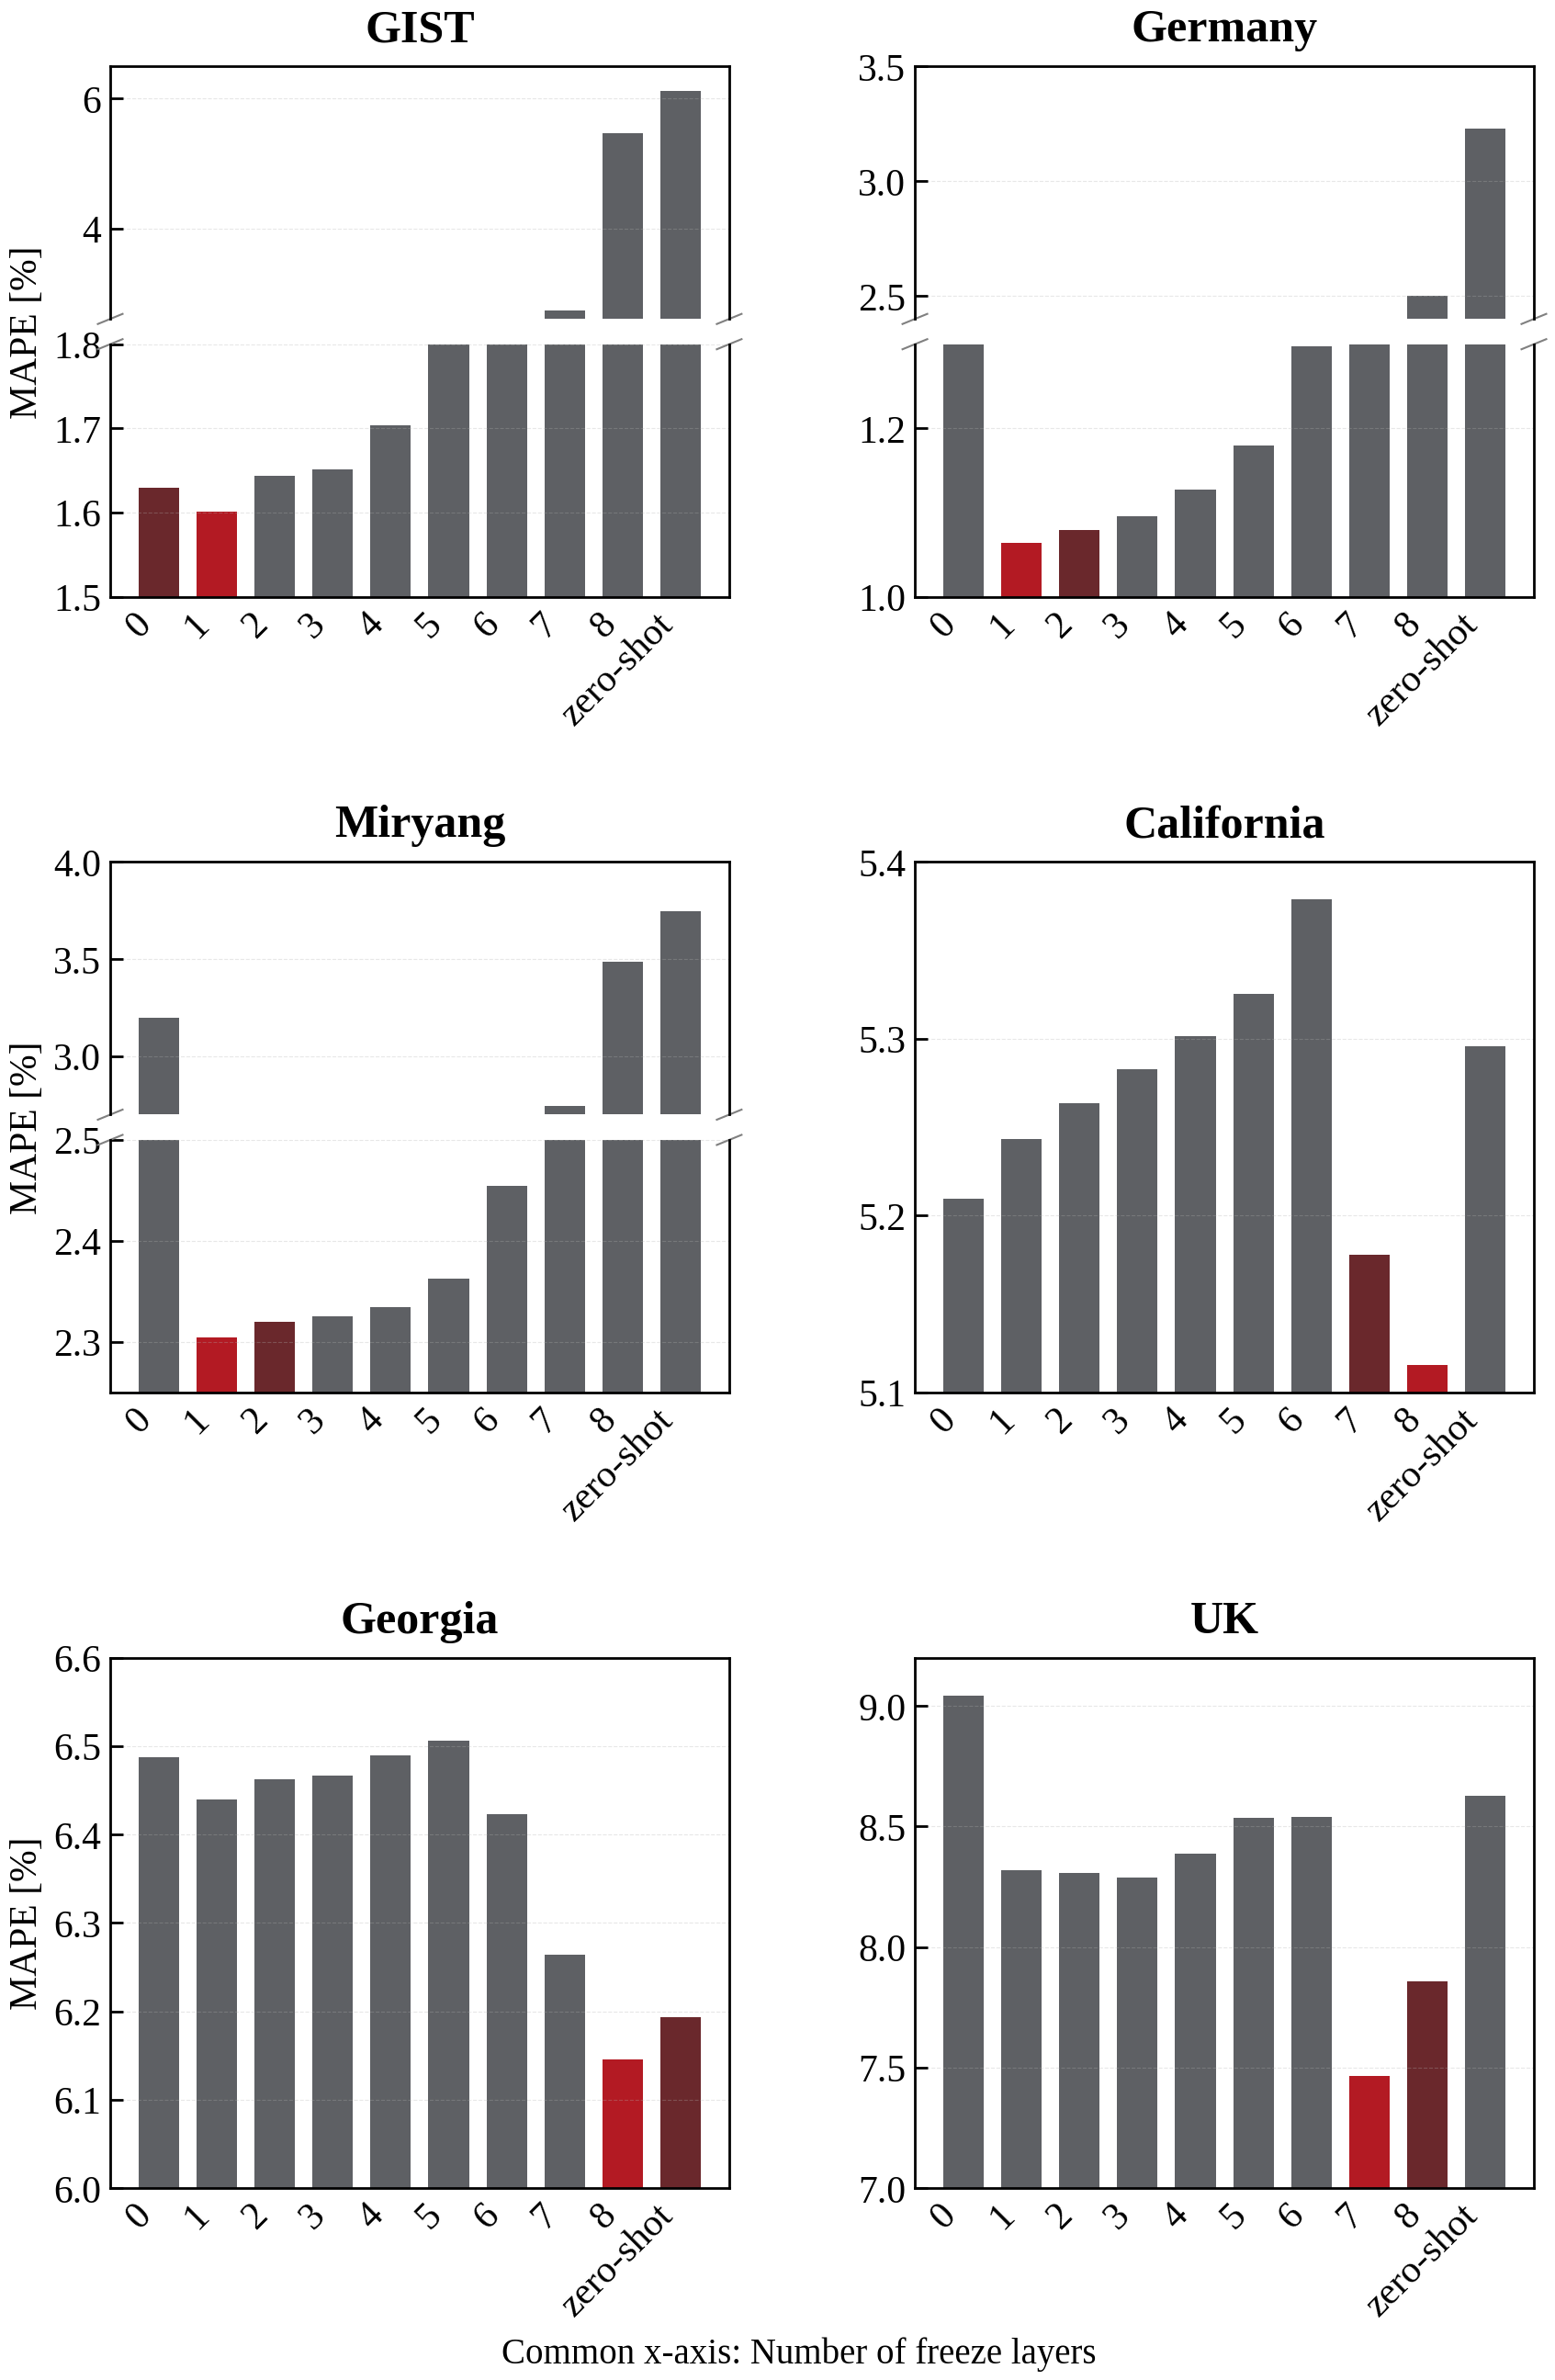

This chart was generated by the following Python code:

# %%
import matplotlib.pyplot as plt
import numpy as np
from matplotlib import gridspec
import matplotlib.colors as mcolors



def get_ylabel_position(fig, ax):
    """
    모든 그래프에서 일관된 y축 레이블 위치를 계산합니다.
    """
    fig.canvas.draw()  # 레이아웃 업데이트
    bbox = ax.get_position()
    # 모든 그래프에서 동일한 절대 위치 사용
    return 0.08, bbox.y0 + bbox.height/2
def create_subplot_with_broken_axis(fig, gs, data, title, break_points, y_ranges, show_ylabel=True):
    """
    서브플롯을 생성하고 필요한 경우 축을 끊어서 표현하는 함수
    
    Parameters:
    - fig: matplotlib figure 객체
    - gs: GridSpec 객체
    - data: 그래프에 표시할 데이터
    - title: 서브플롯 제목
    - break_points: 축을 끊을 지점
    - y_ranges: y축의 범위
    - show_ylabel: y축 레이블 표시 여부
    """
    ax1 = fig.add_subplot(gs[0])
    ax2 = fig.add_subplot(gs[1])
    
    x = np.arange(len(categories))
    width = 0.7
    
    # 최소값을 찾아서 해당 막대만 빨간색으로 표시
    min_idx = np.argmin(data)
    # colors = ['#D3D3D3'] * len(data)  # 기본 색상은 연한 회색
    # colors[min_idx] = '#FF4B4B'  # 최소값은 빨간색
    colors = assign_highlight_colors(data)
    
    # 막대 그래프 그리기
    for i, (value, color) in enumerate(zip(data, colors)):
        ax1.bar(x[i], value, width, color=color)
        ax2.bar(x[i], value, width, color=color)
    
    for spine in ax1.spines.values():
            spine.set_linewidth(2)  # 원하는 굵기로 설정 (예: 2)

    for spine in ax2.spines.values():
            spine.set_linewidth(2)  # 원하는 굵기로 설정 (예: 2)      

    # y축 범위 설정
    ax1.set_ylim(y_ranges[1])
    ax2.set_ylim(y_ranges[0])
    
    # 축이 끊어진 표시 추가
    ax1.spines.bottom.set_visible(False)
    ax2.spines.top.set_visible(False)
    # ax1.xaxis.tick_top()
    ax1.tick_params(labeltop=False, labelbottom=False, top=False, bottom=False)
    ax1.tick_params(direction='in', length=10, width=2, pad=7)
    # 끊어진 부분 표시
    d = 0.02
    kwargs = dict(transform=ax1.transAxes, color='gray', clip_on=False)
    ax1.plot((-d, +d), (-d, +d), **kwargs)
    ax1.plot((1-d, 1+d), (-d, +d), **kwargs)
    
    kwargs.update(transform=ax2.transAxes)
    ax2.plot((-d, +d), (1-d, 1+d), **kwargs)
    ax2.plot((1-d, 1+d), (1-d, 1+d), **kwargs)
    
    # 제목과 레이블 설정
    ax1.set_title(title, pad=20, fontweight='bold')
    
    # y축 레이블 중앙 정렬
    if show_ylabel:
        # fig.canvas.draw()
        # x_pos, y_pos = get_ylabel_position(fig, ax2)
        x_pos, y_pos = calculate_mape_position(fig, [ax1, ax2])
        fig.text(x_pos, y_pos, 'MAPE [%]', rotation=90, va='center')

        # ax1_pos = ax1.get_position()
        # ax2_pos = ax2.get_position()
        # ylabel_x = ax2_pos.x0 - 0.04
        # ylabel_y = (ax1_pos.y0 + ax1_pos.y1 + ax2_pos.y0 + ax2_pos.y1) / 4
        # fig.text(ylabel_x, ylabel_y, 'MAPE', rotation=90, va='center')
    
    # x축 설정
    ax2.set_xticks(x)
    ax2.tick_params(axis='x', which='both', bottom=False, top=False)
    ax2.set_xticklabels(categories, rotation=45, ha='right')
    ax2.tick_params(direction='in', length=10, width=2, pad=7)
    # 그리드 추가
    ax1.yaxis.grid(True, linestyle='--', alpha=0.3, zorder=0)
    ax2.yaxis.grid(True, linestyle='--', alpha=0.3, zorder=0)
    
    # # 불필요한 테두리 제거
    # ax1.spines['top'].set_visible(False)
    # ax1.spines['right'].set_visible(False)
    # ax2.spines['right'].set_visible(False)

def calculate_mape_position(fig, axes):
    """
    MAPE 레이블의 적절한 위치를 계산합니다.
    
    Parameters:
    - fig: matplotlib figure 객체
    - axes: 하나의 축 또는 두 개의 축(끊어진 그래프의 경우) 리스트
    
    Returns:
    - x_pos: MAPE 레이블의 x 좌표
    - y_pos: MAPE 레이블의 y 좌표
    """
    fig.canvas.draw()  # 레이아웃 업데이트를 위해 필요
    
    if isinstance(axes, list):  # 끊어진 그래프의 경우
        ax1, ax2 = axes
        bbox1 = ax1.get_position()
        bbox2 = ax2.get_position()
        # y 위치는 두 축의 중간점
        y_pos = (bbox1.y0 + bbox1.y1 + bbox2.y0 + bbox2.y1) / 4
    else:  # 일반 그래프의 경우
        bbox = axes.get_position()
        # y 위치는 축의 중간점
        y_pos = bbox.y0 + bbox.height / 2
    
    # 모든 그래프에 대해 동일한 x 위치 사용
    x_pos = 0.07  # 이 값은 필요에 따라 조정 가능
    
    return x_pos, y_pos

def assign_highlight_colors(data):
    """
    데이터에서 가장 낮은 값과 두 번째로 낮은 값을 찾아 색상을 할당합니다.
    
    Parameters:
    - data: 수치 데이터 리스트
    
    Returns:
    - colors: 각 데이터 포인트에 대한 색상 리스트
    """
    # 데이터를 정렬하여 가장 작은 값과 두 번째로 작은 값의 인덱스를 찾습니다
    sorted_indices = np.argsort(data)
    min_idx = sorted_indices[0]
    second_min_idx = sorted_indices[1]
    
    # 기본 색상은 매우 연한 회색
    colors = ['#5E6064'] * len(data)  
    # 두 번째로 작은 값은 연한 파란색
    colors[second_min_idx] = '#6A282C' #'#ADBED3' #'#90CAF9'  
    # 가장 작은 값은 진한 파란색
    colors[min_idx] = '#B31A23'#'#103B58' #'#2196F3'  
    
    return colors
# 데이터 정의
categories = ['0', '1', '2', '3', '4', '5', '6', '7', '8', 'zero-shot']
data = {
    'GIST': [1.6293, 1.6008, 1.6438, 1.6514, 1.7037, 1.8012, 2.0653, 2.7289, 5.4627, 6.127],
    'Germany': [1.466, 1.0643, 1.0794, 1.0956, 1.1274, 1.1795, 1.298, 1.5509, 2.4999, 3.2284],
    'Miryang': [3.1986, 2.3044, 2.3204, 2.3256, 2.3348, 2.3628, 2.4544, 2.7459, 3.4867, 3.7475],
    'California': [5.2096, 5.2434, 5.2638, 5.2827, 5.3013, 5.3254, 5.3791, 5.1777, 5.1154, 5.2956],
    'Georgia': [6.4877, 6.4395, 6.463, 6.4671, 6.49, 6.506, 6.4227, 6.2644, 6.1461, 6.1932],
    'UK': [9.0415, 8.3173, 8.308, 8.2876, 8.3863, 8.5353, 8.5398, 7.4664, 7.8598, 8.6286]
}

# 그래프 설정
plot_settings = {
    'GIST': {
        'break_points': [1.8, 2.6],
        'y_ranges': [(1.5, 1.8), (2.6, 6.5)]
    },
    'Germany': {
        'break_points': [1.3, 2.4],
        'y_ranges': [(1.0, 1.3), (2.4, 3.5)]
    },
    'Miryang': {
        'break_points': [2.5, 2.7],
        'y_ranges': [(2.25, 2.5), (2.7, 4.0)]
    },
    'California': {
        'break_points': None,
        'y_ranges': [(5.1, 5.4)]
    },
    'Georgia': {
        'break_points': None,
        'y_ranges': [(6.0, 6.6)]
    },
    'UK': {
        'break_points': None,
        'y_ranges': [(7, 9.2)]
    }
}

# 그래프 순서 정의
plot_order = ['GIST', 'Germany', 'Miryang', 'California', 'Georgia', 'UK']

# 플롯 스타일 설정
plt.style.use('default')
# plt.rcParams.update({
#     'font.size': 10,
#     'axes.labelsize': 11,
#     'axes.titlesize': 11,
#     'xtick.labelsize': 10,
#     'ytick.labelsize': 10
# })

plt.rcParams['font.size'] = 30
plt.rcParams['font.family'] = 'Liberation Serif'

# 메인 figure 생성
fig = plt.figure(figsize=(20, 30))
outer_grid = gridspec.GridSpec(3, 2, figure=fig, hspace=0.5, wspace=0.3)

# 서브플롯 생성
for idx, region in enumerate(plot_order):
    settings = plot_settings[region]
    values = data[region]
    show_ylabel = idx % 2 == 0  # 왼쪽 열에만 y축 레이블 표시
    
    if settings['break_points']:
        inner_grid = gridspec.GridSpecFromSubplotSpec(2, 1,
                                                    subplot_spec=outer_grid[idx],
                                                    height_ratios=[1, 1],
                                                    hspace=0.1)
        create_subplot_with_broken_axis(fig, inner_grid, values, region,
                                      settings['break_points'],
                                      settings['y_ranges'],
                                      show_ylabel)
    else:
        ax = fig.add_subplot(outer_grid[idx])
        
        # 최소값 강조
        min_idx = np.argmin(values)
        # colors = ['#D3D3D3'] * len(values)
        # colors[min_idx] = '#FF4B4B'
        colors = assign_highlight_colors(values)
        
        x = np.arange(len(categories))
        for i, (value, color) in enumerate(zip(values, colors)):
            ax.bar(x[i], value, width=0.7, color=color)
        # 사각변 굵기 조정
        for spine in ax.spines.values():
            spine.set_linewidth(2)  # 원하는 굵기로 설정 (예: 2)

        ax.set_title(region, pad=20, fontweight='bold')
        if show_ylabel:
            x_pos, y_pos = calculate_mape_position(fig, ax)
            fig.text(x_pos, y_pos, 'MAPE [%]', rotation=90, va='center')
            # ax.yaxis.set_label_coords(-0.1, 0.5)
            # ax.set_ylabel('MAPE')
        
        ax.set_xticks(x)
        ax.set_xticklabels(categories, rotation=45, ha='right')
       
        ax.tick_params(direction='in', length=10, width=2, pad=7)
        ax.tick_params(axis='x', which='both', bottom=False, top=False)
        ax.set_ylim(settings['y_ranges'][0])
        ax.yaxis.grid(True, linestyle='--', alpha=0.3, zorder=0)
        # ax.spines['top'].set_visible(False)
        # ax.spines['right'].set_visible(False)



fig.text(
    0.5, 0.05,  
    'Common x-axis: Number of freeze layers',
    ha='center',
    va='center',
    fontsize=28
)

plt.show()
# 저장
# plt.savefig('region_metrics_updated.pdf', bbox_inches='tight', dpi=300)
# plt.savefig('2.png', bbox_inches='tight', dpi=300)
# plt.close()
# %%
